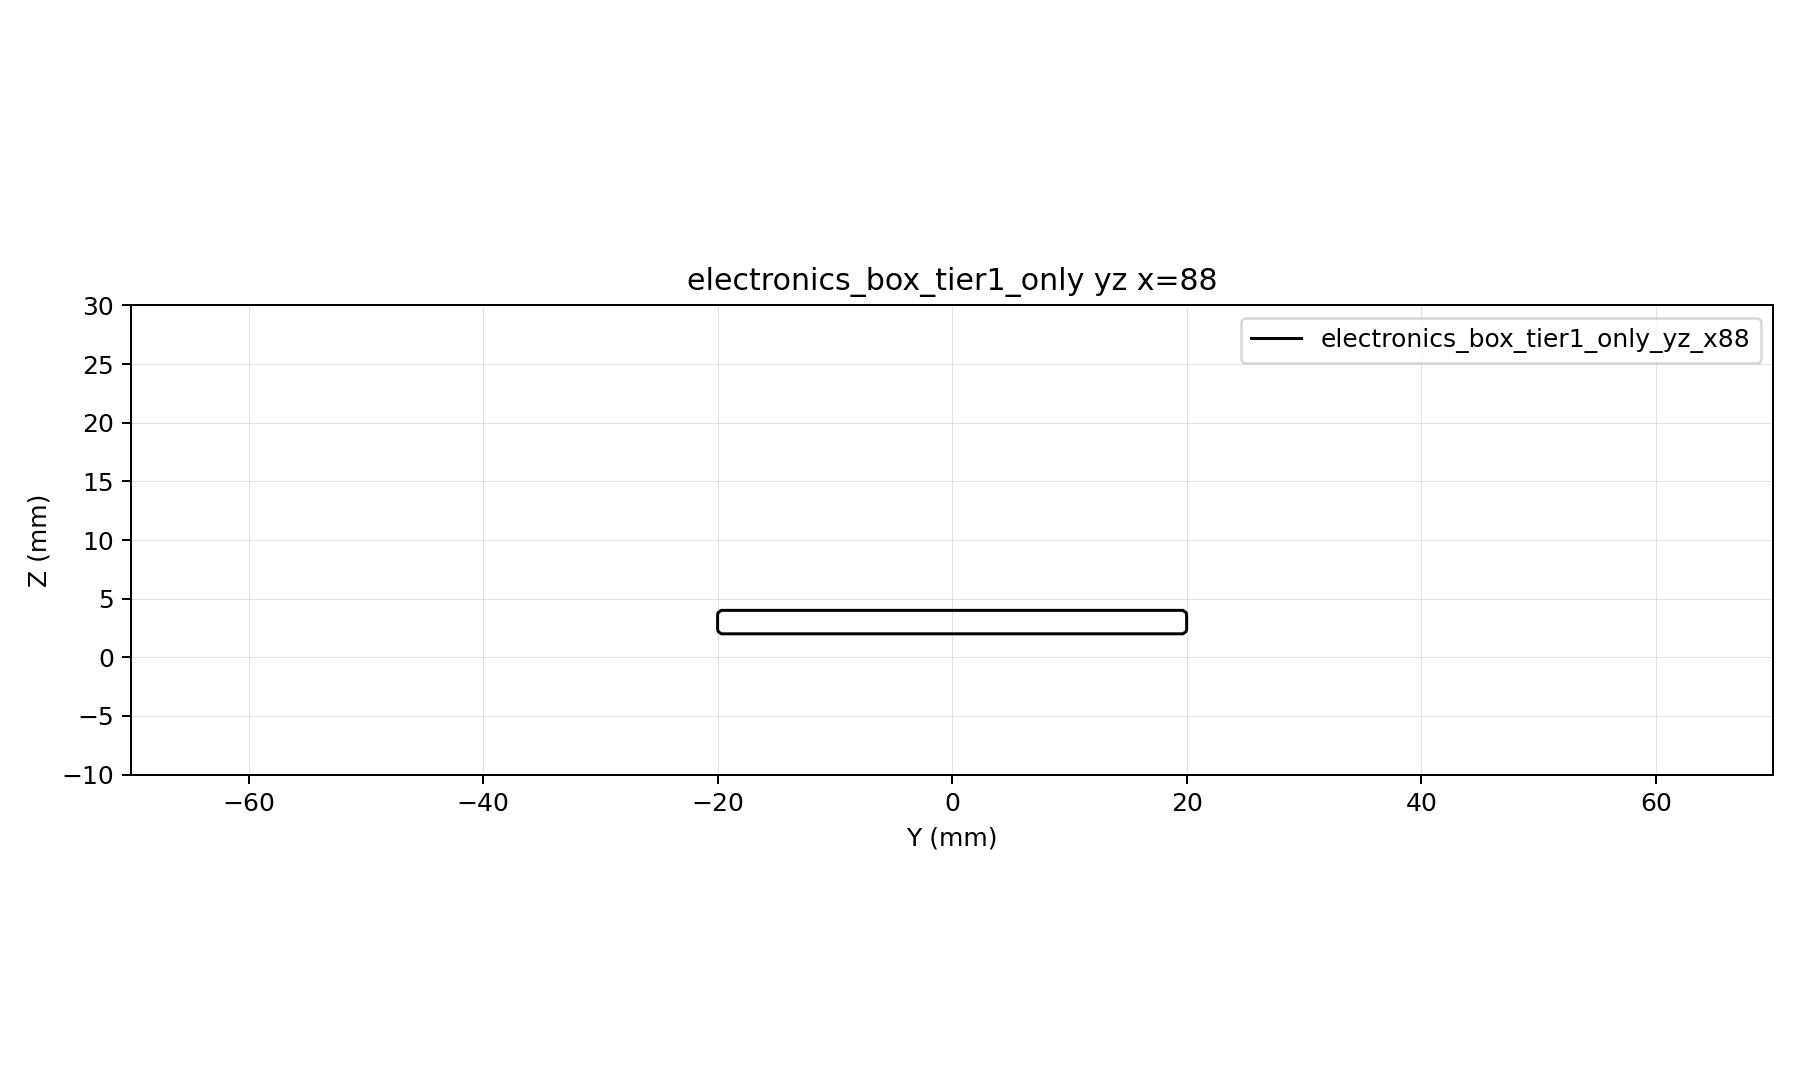

The file beside this chart, header and first rows:
y, z, d
-70, -10, 51.42
-69.56, -10, 50.99
-69.12, -10, 50.57
-68.69, -10, 50.14
-68.25, -10, 49.72
-67.81, -10, 49.3
-67.38, -10, 48.87
-66.94, -10, 48.45
-66.5, -10, 48.02
-66.06, -10, 47.6
-65.62, -10, 47.18
-65.19, -10, 46.75
-64.75, -10, 46.33
-64.31, -10, 45.91
-63.88, -10, 45.49
-63.44, -10, 45.06
-63, -10, 44.64
-62.56, -10, 44.22
-62.12, -10, 43.8
-61.69, -10, 43.38
-61.25, -10, 42.96
-60.81, -10, 42.54
-60.38, -10, 42.12
-59.94, -10, 41.7
-59.5, -10, 41.28
-59.06, -10, 40.86
-58.62, -10, 40.45
-58.19, -10, 40.03
-57.75, -10, 39.61
-57.31, -10, 39.19
-56.88, -10, 38.78
-56.44, -10, 38.36
-56, -10, 37.95
-55.56, -10, 37.53
-55.12, -10, 37.12
-54.69, -10, 36.7
-54.25, -10, 36.29
-53.81, -10, 35.88
-53.38, -10, 35.47
-52.94, -10, 35.06
-52.5, -10, 34.64
-52.06, -10, 34.23
-51.62, -10, 33.83
-51.19, -10, 33.42
-50.75, -10, 33.01
-50.31, -10, 32.6
-49.88, -10, 32.19
-49.44, -10, 31.79
-49, -10, 31.38
-48.56, -10, 30.98
-48.12, -10, 30.58
-47.69, -10, 30.18
-47.25, -10, 29.78
-46.81, -10, 29.38
-46.38, -10, 28.98
-45.94, -10, 28.58
-45.5, -10, 28.18
-45.06, -10, 27.79
-44.62, -10, 27.39
-44.19, -10, 27
... 64,461 more rows
